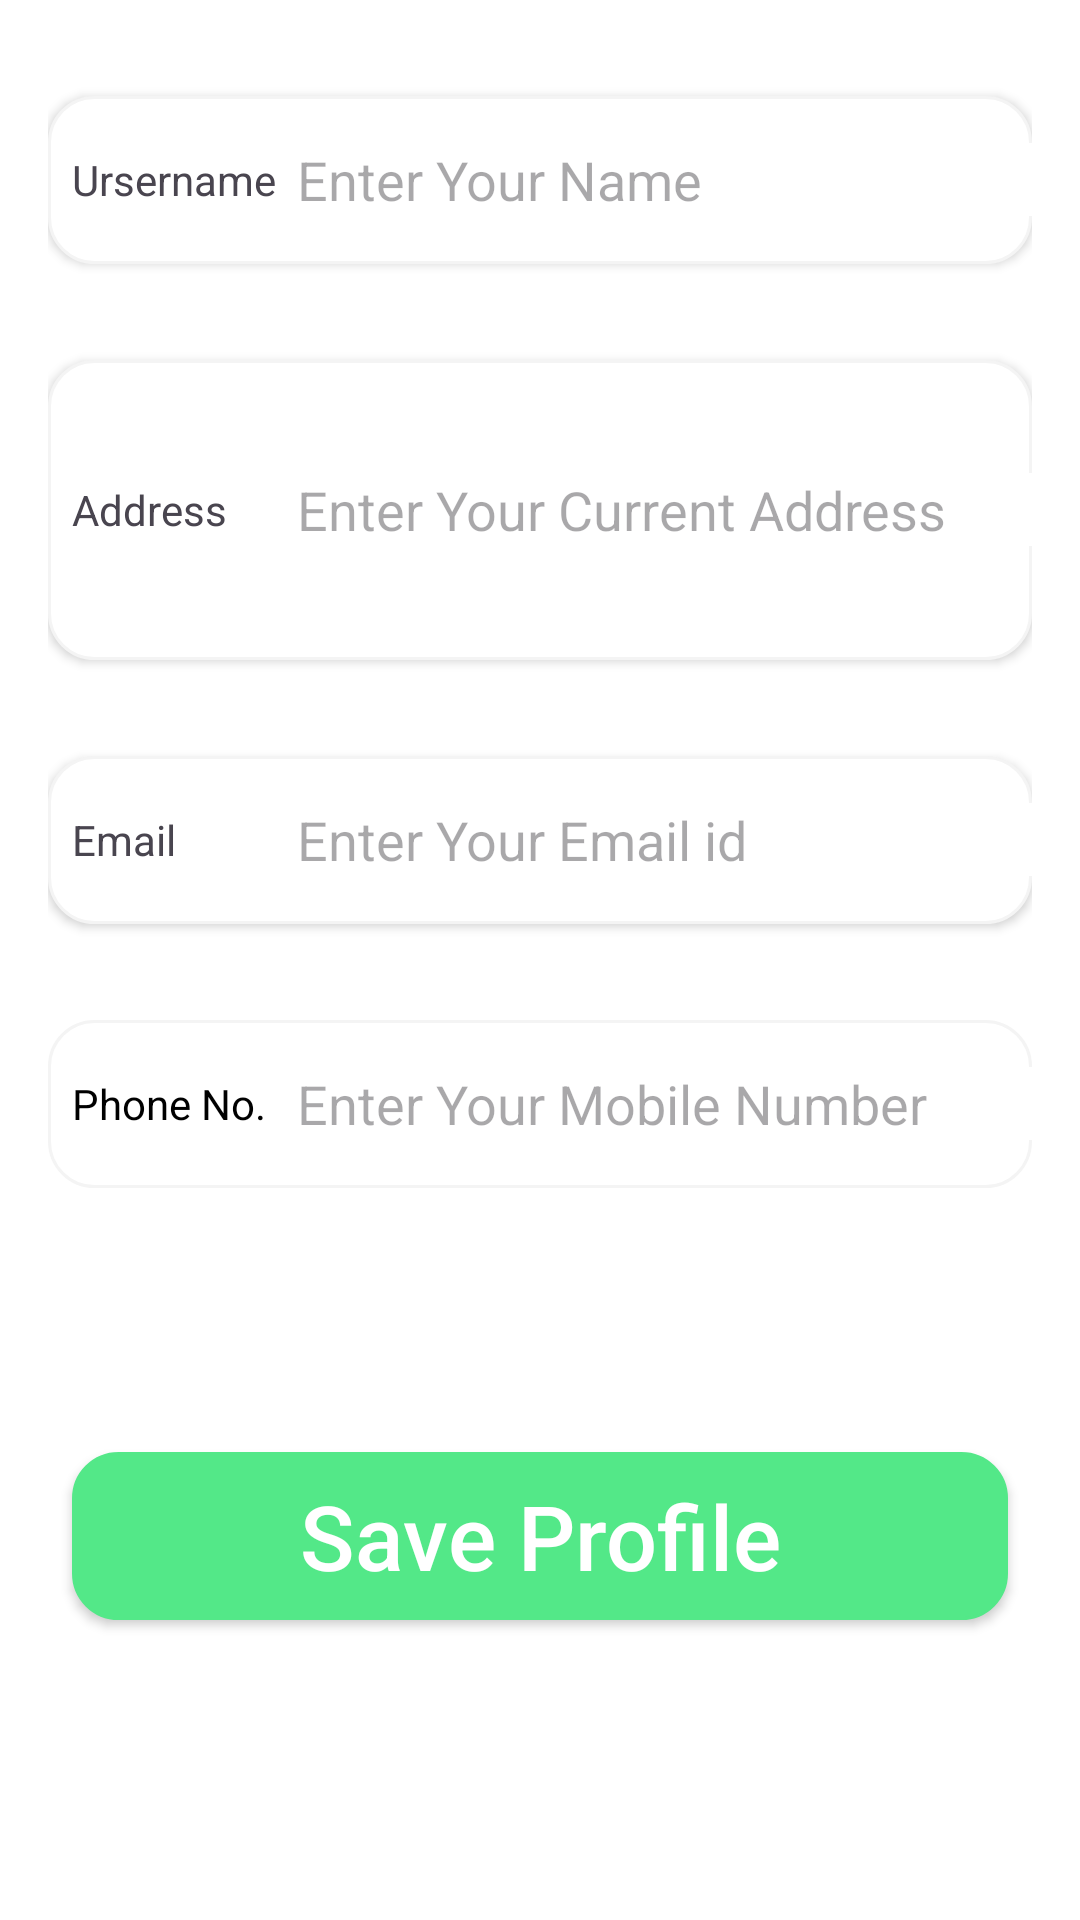

Android layout source for this screen:
<!-- AndroidManifest.xml: application theme Theme.Raviproject -->
<!-- res/layout/fragment_profile.xml -->
<?xml version="1.0" encoding="utf-8"?>
<FrameLayout xmlns:android="http://schemas.android.com/apk/res/android"
    xmlns:tools="http://schemas.android.com/tools"
    android:layout_width="match_parent"
    android:layout_height="match_parent"
    android:orientation="vertical"
    android:paddingStart="16dp"
    android:background="@color/white"
    android:paddingEnd="16dp"
    tools:context=".Fragment.ProfileFragment">
    <LinearLayout
        android:layout_width="match_parent"
        android:orientation="vertical"
        android:layout_height="wrap_content">
    <LinearLayout
        android:layout_width="match_parent"
        android:layout_height="56dp"
        android:layout_marginTop="32dp"
        android:background="@drawable/profileedittextshap"
        android:elevation="2dp"
        android:gravity="center_vertical"
        android:orientation="horizontal">

        <TextView
            android:layout_width="40dp"
            android:layout_height="wrap_content"
            android:layout_marginLeft="8dp"
            android:layout_weight="1"
            android:text="Ursername"
             />

        <EditText
            android:id="@+id/username"
            android:layout_width="wrap_content"
            android:layout_height="wrap_content"
            android:layout_weight="1"
            android:background="@color/transparent"
            android:ems="10"
            android:hint="Enter Your Name"
            android:inputType="text" />
    </LinearLayout>

    <LinearLayout
        android:layout_width="match_parent"
        android:layout_height="100dp"
        android:layout_marginTop="32dp"
        android:elevation="2dp"
        android:background="@drawable/profileedittextshap"
        android:gravity="center_vertical"
        android:orientation="horizontal">

        <TextView
            android:layout_width="40dp"
            android:layout_height="wrap_content"
            android:layout_marginLeft="8dp"
            android:layout_weight="1"
            android:text="Address"
             />

        <EditText
            android:id="@+id/address"
            android:layout_width="wrap_content"
            android:layout_height="wrap_content"
            android:layout_weight="1"
            android:background="@color/transparent"
            android:ems="10"
            android:hint="Enter Your Current Address"
            android:inputType="textMultiLine" />
    </LinearLayout>

    <LinearLayout
        android:layout_width="match_parent"
        android:layout_height="56dp"
        android:layout_marginTop="32dp"
        android:elevation="2dp"
        android:gravity="center_vertical"
        android:background="@drawable/profileedittextshap"
        android:orientation="horizontal">

        <TextView
            android:layout_width="40dp"
            android:layout_height="wrap_content"
            android:layout_marginLeft="8dp"
            android:layout_weight="1"
            android:text="Email"
             />

        <EditText
            android:id="@+id/email"
            android:layout_width="wrap_content"
            android:layout_height="wrap_content"
            android:layout_weight="1"
            android:background="@color/transparent"
            android:ems="10"
            android:hint="Enter Your Email id"
            android:inputType="textEmailAddress" />
    </LinearLayout>

    <LinearLayout
        android:layout_width="match_parent"
        android:layout_height="56dp"
        android:layout_marginTop="32dp"
        android:background="@drawable/profileedittextshap"
        android:layout_marginBottom="15dp"
        android:gravity="center_vertical"
        android:orientation="horizontal">

        <TextView
            android:layout_width="40dp"
            android:layout_height="wrap_content"
            android:layout_marginLeft="8dp"
            android:layout_weight="1"
            android:text="Phone No."
            android:textColor="@color/black"
             />

        <EditText
            android:id="@+id/phone"
            android:layout_width="wrap_content"
            android:layout_height="wrap_content"
            android:layout_weight="1"
            android:background="@color/transparent"
            android:ems="10"
            android:hint="Enter Your Mobile Number"
            android:inputType="phone" />
    </LinearLayout>
</LinearLayout>

        <androidx.appcompat.widget.AppCompatButton
            android:id="@+id/seveButton"
            android:layout_width="match_parent"
            android:layout_height="56dp"
            android:layout_gravity="bottom"
            android:background="@drawable/button_color"
            android:text="Save Profile"
            android:elevation="5dp"
            android:textColor="@color/white"
            android:layout_marginBottom="100dp"
            android:textAllCaps="false"
            android:layout_marginRight="8dp"
            android:layout_marginLeft="8dp"
            android:textSize="30sp"/>


</FrameLayout>
<!-- resources referenced by this layout -->
<resources>
  <color name="black">#FF000000</color>
  <color name="transparent">#ffffff</color>
  <color name="white">#FFFFFFFF</color>
  <!-- drawable button_color (drawable) -->
  <?xml version="1.0" encoding="utf-8"?>
  <shape xmlns:android="http://schemas.android.com/apk/res/android">
      <stroke android:width="1dp" android:color="#53E888">
      </stroke>
      <solid android:color="@color/startcolor"/>
      <corners android:radius="15dp"/>
  </shape>
  <!-- drawable profileedittextshap (drawable) -->
  <?xml version="1.0" encoding="utf-8"?>
  <shape xmlns:android="http://schemas.android.com/apk/res/android">
  <stroke android:width="1dp" android:color="#f4f4f4">
  </stroke>
      <solid android:color="@color/white"/>
      <corners android:radius="15dp"/>
  </shape>
  <style name="Theme.Raviproject" parent="Base.Theme.Raviproject" />
  <color name="startcolor">#53E888</color>
  <style name="Base.Theme.Raviproject" parent="Theme.Material3.DayNight.NoActionBar">
          
          
      </style>
</resources>
